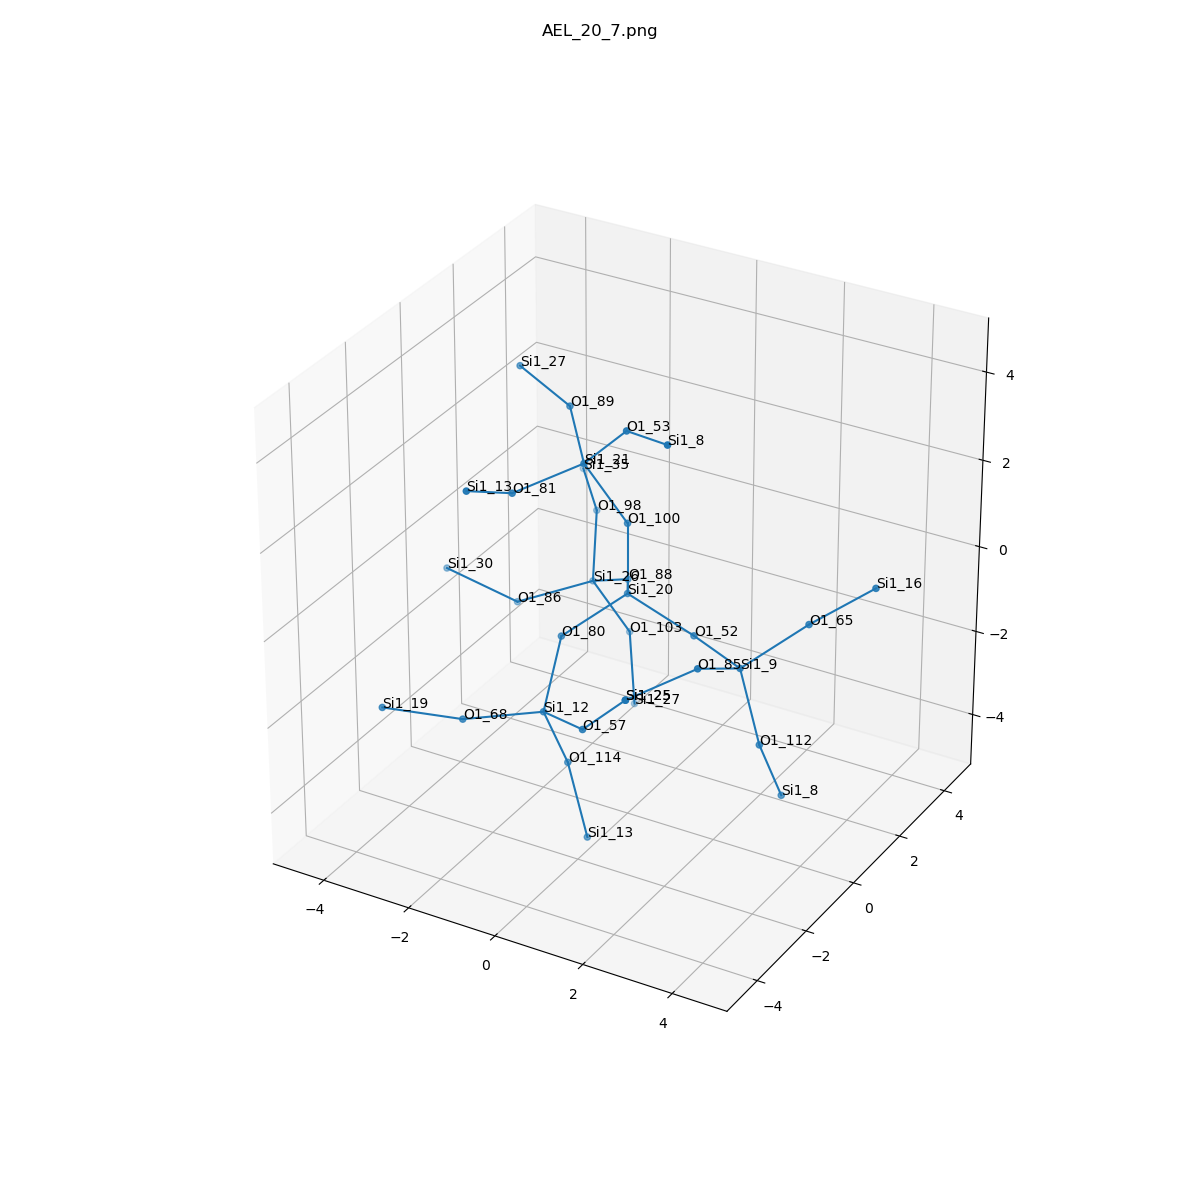

The data file committed next to this chart (first rows):
, neighbor_num, isite, atom, x, y, z, front_index
0, 0, 20, Si1, 0.0, 0.0, 0.0, 
1, 1, 88, O1, -0.7536, 1.316, -0.5381, 0.0
2, 1, 100, O1, 0.0, 0.0, 1.61, 0.0
3, 1, 52, O1, 1.519, 0.0, -0.535, 0.0
4, 1, 80, O1, -0.7545, -1.316, -0.5397, 0.0
5, 2, 26, Si1, -1.989, 2.026, -1.285, 1.0
6, 2, 21, Si1, -0.7274, -0.4474, 2.975, 2.0
7, 2, 9, Si1, 2.959, -0.7199, -0.4909, 3.0
8, 2, 12, Si1, -0.4723, -2.497, -1.597, 4.0
9, 3, 103, O1, -1.485, 2.66, -2.677, 5.0
10, 3, 98, O1, -2.578, 3.194, -0.347, 5.0
11, 3, 86, O1, -3.144, 0.9417, -1.573, 5.0
12, 3, 89, O1, -1.73, 0.715, 3.457, 6.0
13, 3, 81, O1, -1.553, -1.807, 2.726, 6.0
14, 3, 53, O1, 0.3819, -0.6991, 4.115, 6.0
15, 3, 85, O1, 2.813, -2.165, 0.2047, 7.0
16, 3, 65, O1, 3.986, 0.1876, 0.3516, 7.0
17, 3, 112, O1, 3.513, -0.9059, -1.991, 7.0
18, 3, 57, O1, 0.8778, -3.272, -1.184, 8.0
19, 3, 114, O1, -0.2998, -1.864, -3.067, 8.0
20, 3, 68, O1, -1.705, -3.531, -1.599, 8.0
21, 4, 27, Si1, -1.262, 2.473, -4.26, 9.0
22, 4, 35, Si1, -3.617, 4.418, -0.2174, 10.0
23, 4, 30, Si1, -4.626, 0.6145, -1.036, 11.0
24, 4, 27, Si1, -3.215, 1.272, 3.729, 12.0
25, 4, 13, Si1, -1.699, -3.252, 3.422, 13.0
26, 4, 8, Si1, 1.732, -1.475, 4.528, 14.0
27, 4, 25, Si1, 1.987, -3.524, -0.04411, 15.0
28, 4, 16, Si1, 5.206, 0.6259, 1.306, 16.0
29, 4, 8, Si1, 3.685, -0.2733, -3.461, 17.0
30, 4, 25, Si1, 1.987, -3.524, -0.04411, 18.0
31, 4, 13, Si1, 0.2539, -2.05, -4.567, 19.0
32, 4, 19, Si1, -3.191, -4.133, -1.462, 20.0
